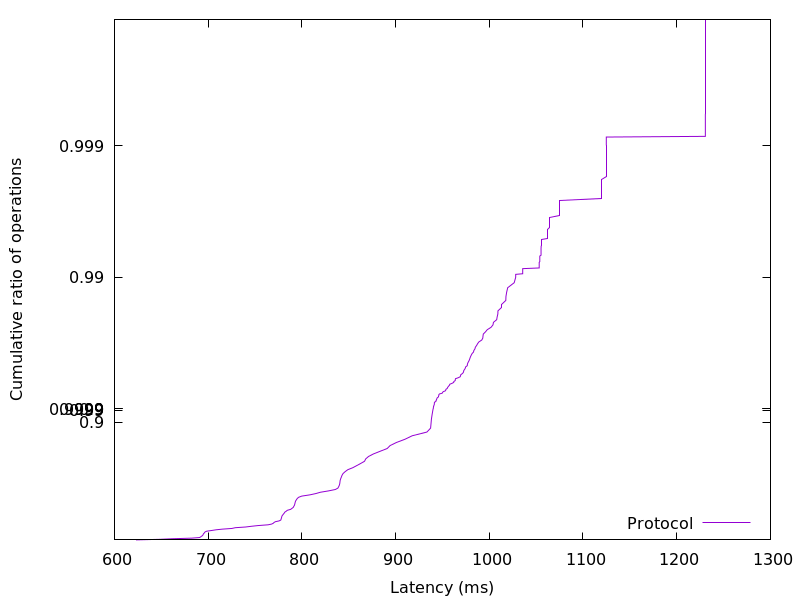

Source data for this figure (header and first rows):
623.004928, 0.01
648.8, 0.02
661.7, 0.03
682.4, 0.04
690.7, 0.05
692, 0.06
692.7, 0.07
693.8, 0.08
694.3, 0.09
694.7, 0.1
695, 0.11
695.7, 0.12
696.2, 0.13
696.8, 0.14
698.4, 0.15
703.6, 0.16
708.4, 0.17
715, 0.18
725.3, 0.19
729, 0.2
739.9, 0.21
746.4, 0.22
753.4, 0.23
763.9, 0.24
767.8, 0.25
769.5, 0.26
770.2, 0.27
771.7, 0.28
775.7, 0.29
777.4, 0.3
777.8, 0.31
778.1, 0.32
778.3, 0.33
778.5, 0.34
778.9, 0.35
779.6, 0.36
780.3, 0.37
781.1, 0.38
781.7, 0.39
783.2, 0.4
784.4, 0.41
788, 0.42
789.4, 0.43
790.8, 0.44
791.4, 0.45
792.1, 0.46
792.4, 0.47
792.7, 0.48
792.9, 0.49
793.4, 0.5
794.2, 0.51
795.1, 0.52
796.5, 0.53
799.9, 0.54
808.6, 0.55
814.9, 0.56
819.8, 0.57
828.4, 0.58
835.7, 0.59
838.4, 0.6
839.3, 0.61
... 298 more rows
